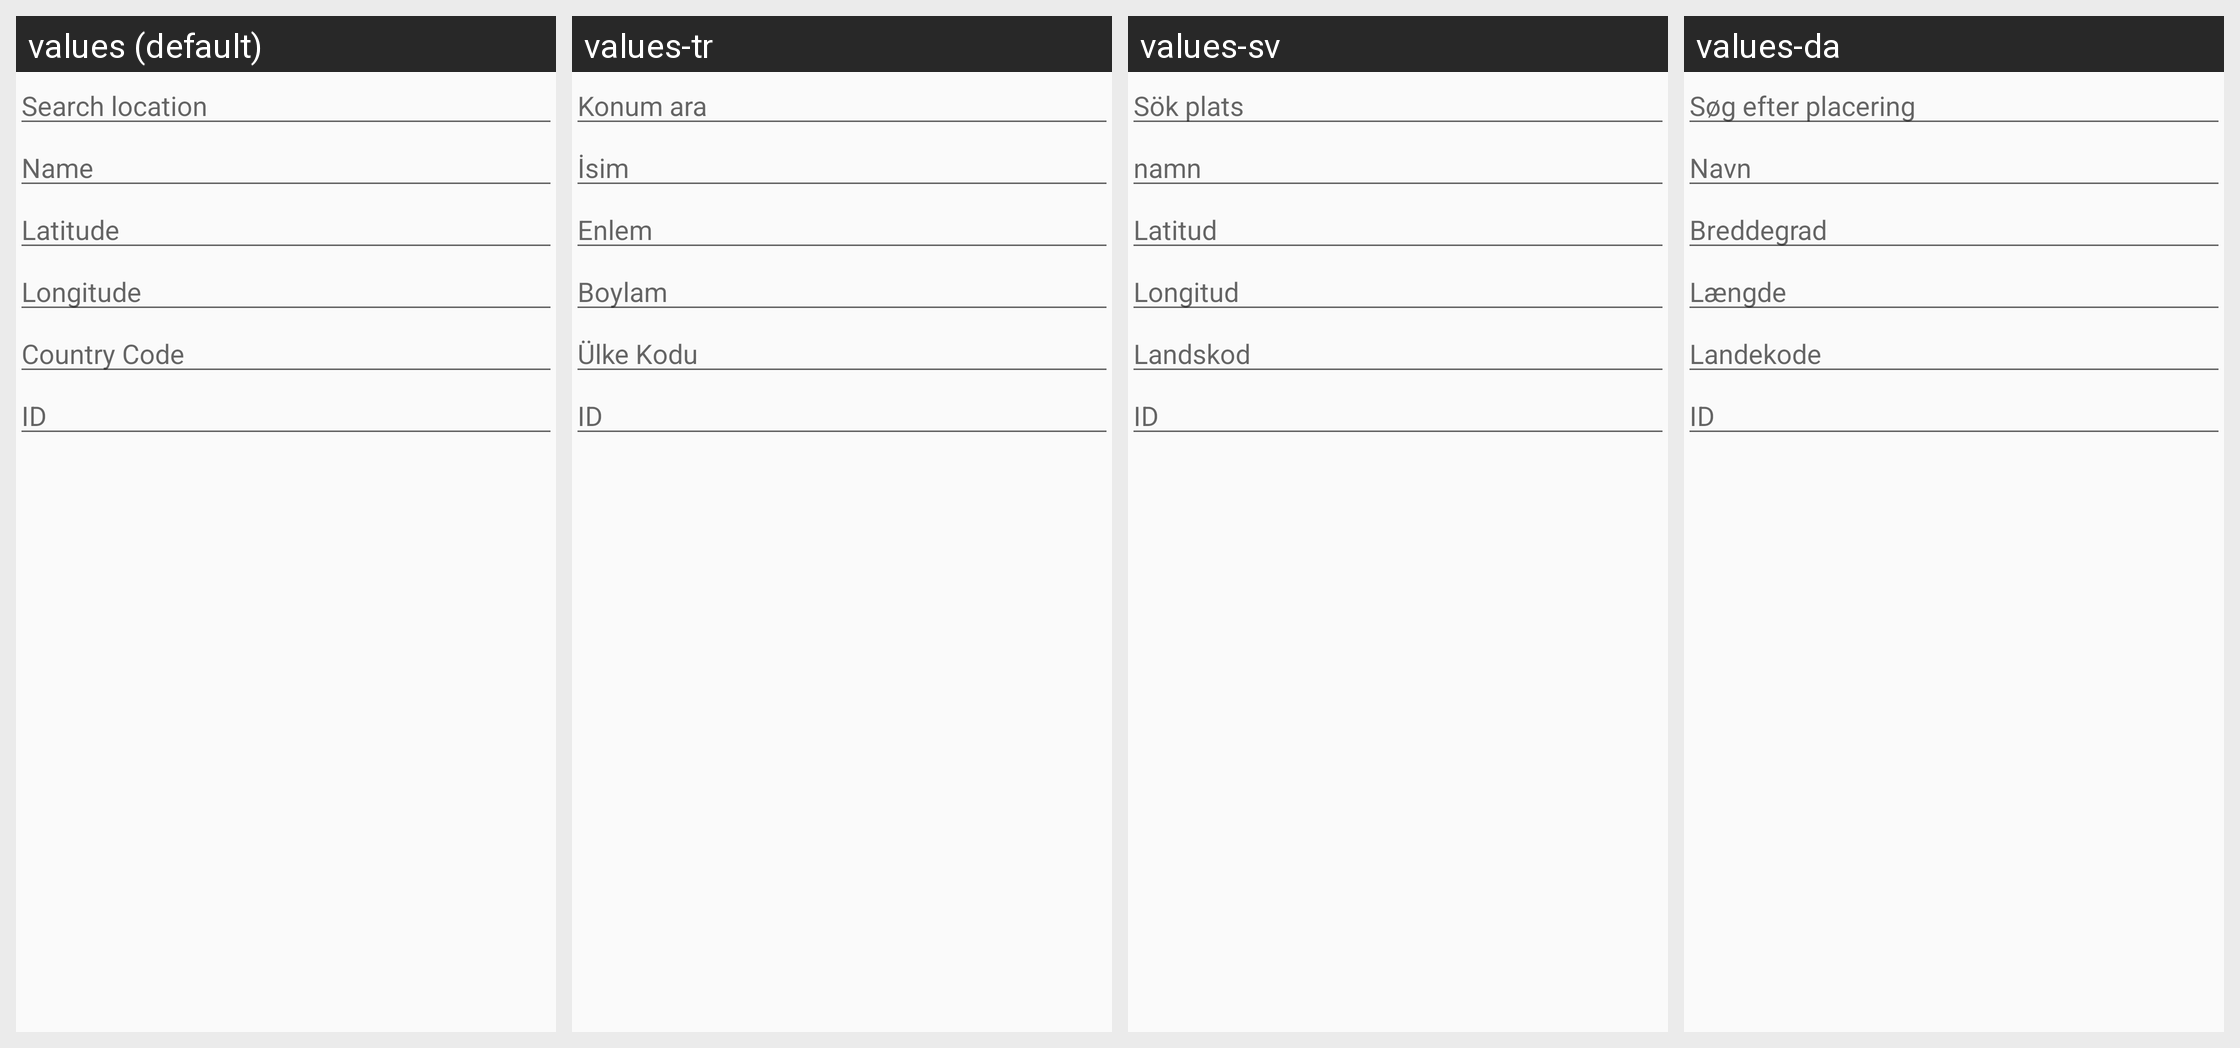

Translations of the strings shown on this Android screen, per locale in the grid:
Android screen res/layout/dialog_edit_location.xml rendered under 4 locales, left to right: values (default), values-tr, values-sv, values-da. Device: Nexus 5 (rendered at 1080×1920; each locale shown at half size, 540×960, under a caption strip naming it); theme AppTheme.
Other locales in the repository, not shown: values-de, values-es, values-fr, values-hu, values-it, values-nl, values-pl, values-pt, values-ru.
Strings drawn on this screen, with the default value and each locale's value (text and hints the layout hard-codes, and strings that could not be matched under every locale, appear in the picture but are not listed):

edit_location_hint_search
  values: Search location
  values-tr: Konum ara
  values-sv: Sök plats
  values-da: Søg efter placering

edit_location_hint_name
  values: Name
  values-tr: İsim
  values-sv: namn
  values-da: Navn

edit_location_hint_latitude
  values: Latitude
  values-tr: Enlem
  values-sv: Latitud
  values-da: Breddegrad

edit_location_hint_longitude
  values: Longitude
  values-tr: Boylam
  values-sv: Longitud
  values-da: Længde

edit_location_hint_country_code
  values: Country Code
  values-tr: Ülke Kodu
  values-sv: Landskod
  values-da: Landekode

edit_location_hint_ID
  values: ID
  values-tr: ID  [not translated; the default value is used]
  values-sv: ID  [not translated; the default value is used]
  values-da: ID  [not translated; the default value is used]
